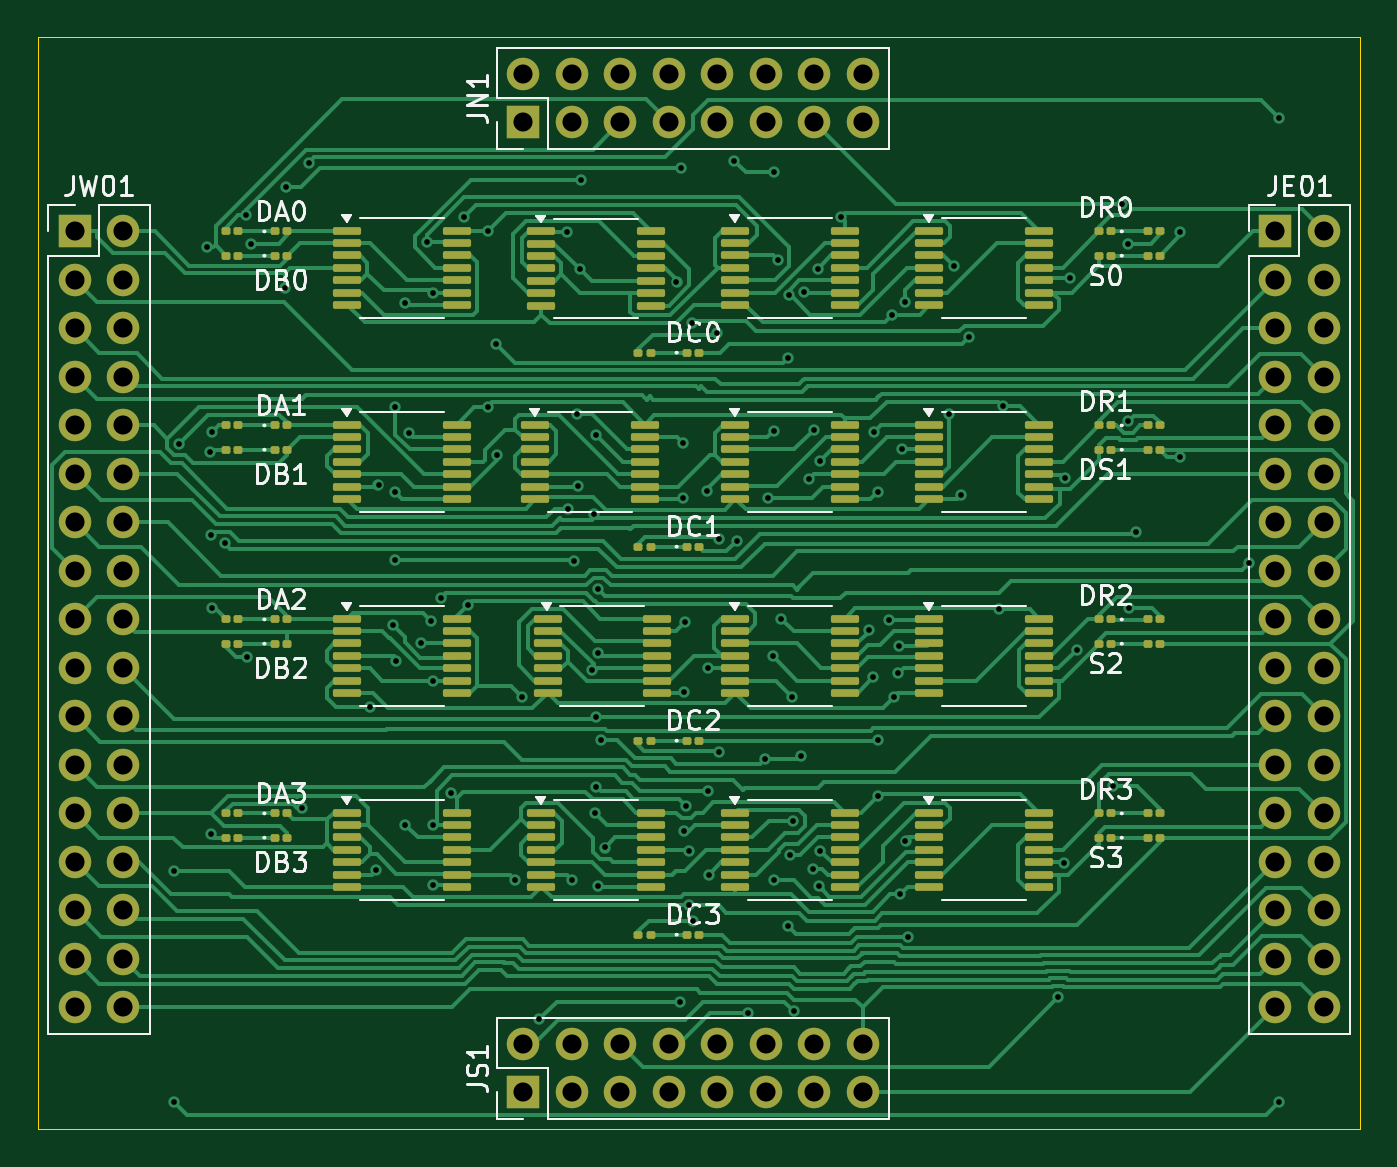
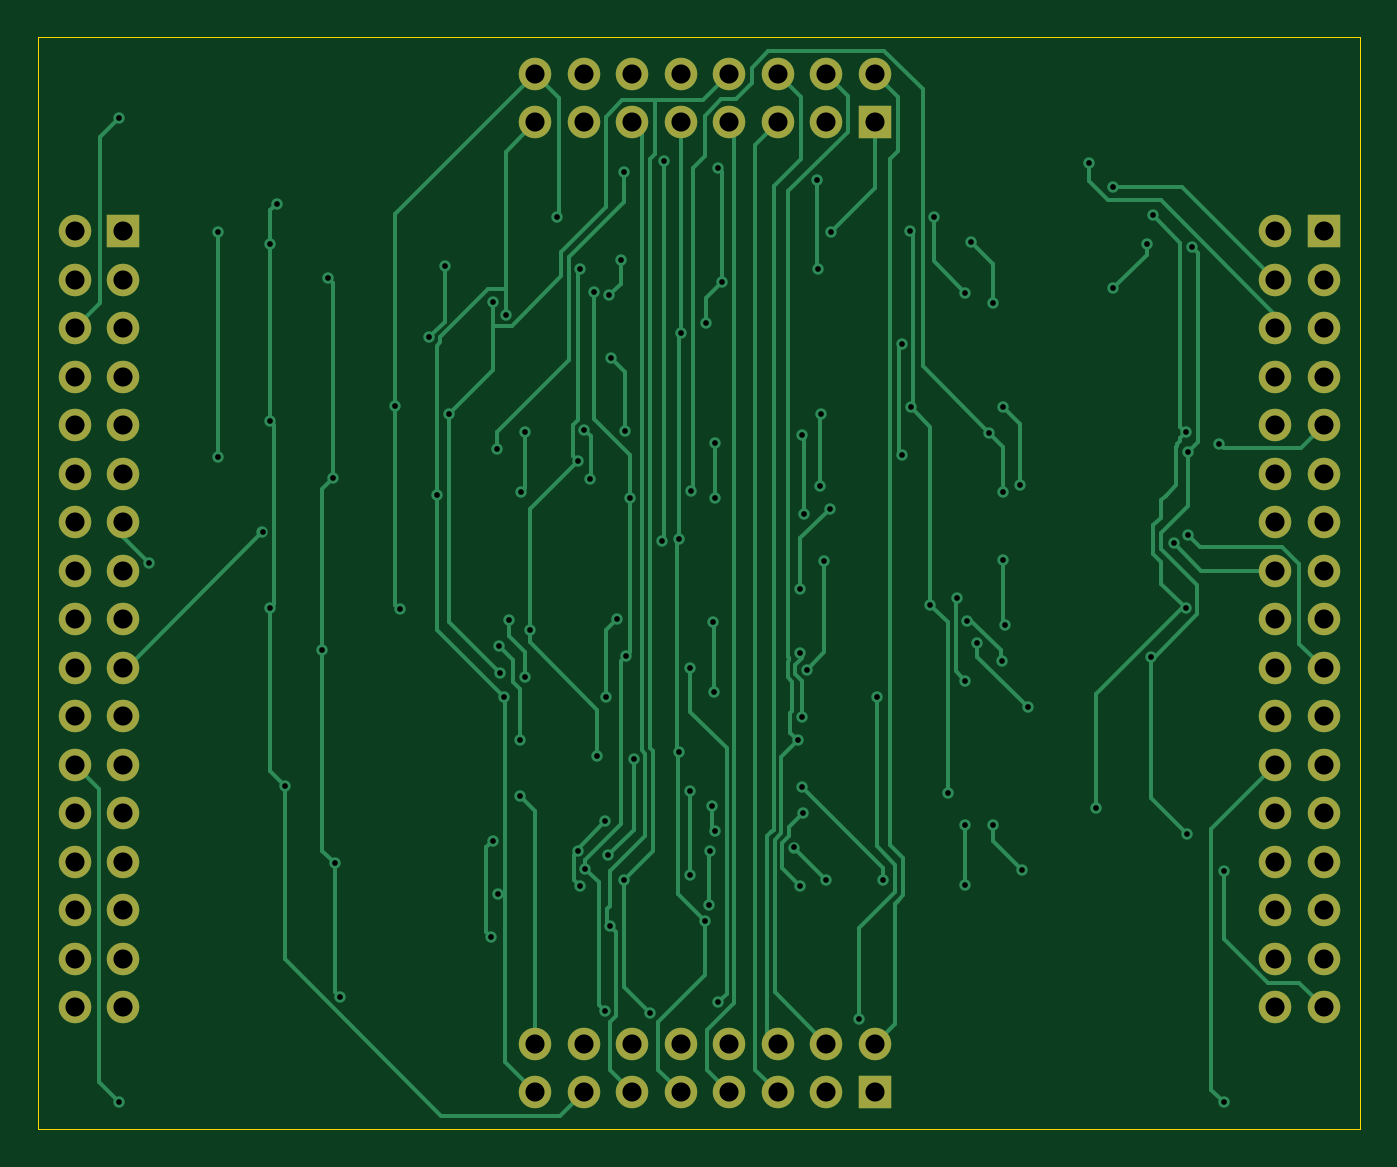
Circuit board: 11 layer files. Board 69.2 x 57.2 mm.
- bottom_copper: ALU-B_Cu.gbl (31020 bytes)
- bottom_mask: ALU-B_Mask.gbs (3078 bytes)
- paste: ALU-B_Paste.gbp (446 bytes)
- bottom_silk: ALU-B_Silkscreen.gbo (3088 bytes)
- outline: ALU-Edge_Cuts.gm1 (598 bytes)
- top_copper: ALU-F_Cu.gtl (100652 bytes)
- top_mask: ALU-F_Mask.gts (12658 bytes)
- paste: ALU-F_Paste.gtp (10021 bytes)
- top_silk: ALU-F_Silkscreen.gto (64692 bytes)
- drill: ALU-NPTH.drl (269 bytes)
- drill: ALU-PTH.drl (4482 bytes)

=== bottom_copper: ALU-B_Cu.gbl (31020 bytes, source omitted) ===
=== bottom_mask: ALU-B_Mask.gbs ===
%TF.GenerationSoftware,KiCad,Pcbnew,9.0.2*%
%TF.CreationDate,2025-05-17T19:35:46+02:00*%
%TF.ProjectId,ALU,414c552e-6b69-4636-9164-5f7063625858,rev?*%
%TF.SameCoordinates,Original*%
%TF.FileFunction,Soldermask,Bot*%
%TF.FilePolarity,Negative*%
%FSLAX46Y46*%
G04 Gerber Fmt 4.6, Leading zero omitted, Abs format (unit mm)*
G04 Created by KiCad (PCBNEW 9.0.2) date 2025-05-17 19:35:46*
%MOMM*%
%LPD*%
G01*
G04 APERTURE LIST*
%ADD10R,1.700000X1.700000*%
%ADD11C,1.700000*%
G04 APERTURE END LIST*
D10*
%TO.C,JW01*%
X84455000Y-48895000D03*
D11*
X86995000Y-48895000D03*
X84455000Y-51435000D03*
X86995000Y-51435000D03*
X84455000Y-53975000D03*
X86995000Y-53975000D03*
X84455000Y-56515000D03*
X86995000Y-56515000D03*
X84455000Y-59055000D03*
X86995000Y-59055000D03*
X84455000Y-61595000D03*
X86995000Y-61595000D03*
X84455000Y-64135000D03*
X86995000Y-64135000D03*
X84455000Y-66675000D03*
X86995000Y-66675000D03*
X84455000Y-69215000D03*
X86995000Y-69215000D03*
X84455000Y-71755000D03*
X86995000Y-71755000D03*
X84455000Y-74295000D03*
X86995000Y-74295000D03*
X84455000Y-76835000D03*
X86995000Y-76835000D03*
X84455000Y-79375000D03*
X86995000Y-79375000D03*
X84455000Y-81915000D03*
X86995000Y-81915000D03*
X84455000Y-84455000D03*
X86995000Y-84455000D03*
X84455000Y-86995000D03*
X86995000Y-86995000D03*
X84455000Y-89535000D03*
X86995000Y-89535000D03*
%TD*%
D10*
%TO.C,JE01*%
X147320000Y-48895000D03*
D11*
X149860000Y-48895000D03*
X147320000Y-51435000D03*
X149860000Y-51435000D03*
X147320000Y-53975000D03*
X149860000Y-53975000D03*
X147320000Y-56515000D03*
X149860000Y-56515000D03*
X147320000Y-59055000D03*
X149860000Y-59055000D03*
X147320000Y-61595000D03*
X149860000Y-61595000D03*
X147320000Y-64135000D03*
X149860000Y-64135000D03*
X147320000Y-66675000D03*
X149860000Y-66675000D03*
X147320000Y-69215000D03*
X149860000Y-69215000D03*
X147320000Y-71755000D03*
X149860000Y-71755000D03*
X147320000Y-74295000D03*
X149860000Y-74295000D03*
X147320000Y-76835000D03*
X149860000Y-76835000D03*
X147320000Y-79375000D03*
X149860000Y-79375000D03*
X147320000Y-81915000D03*
X149860000Y-81915000D03*
X147320000Y-84455000D03*
X149860000Y-84455000D03*
X147320000Y-86995000D03*
X149860000Y-86995000D03*
X147320000Y-89535000D03*
X149860000Y-89535000D03*
%TD*%
D10*
%TO.C,JS1*%
X107950000Y-93985000D03*
D11*
X107950000Y-91445000D03*
X110490000Y-93985000D03*
X110490000Y-91445000D03*
X113030000Y-93985000D03*
X113030000Y-91445000D03*
X115570000Y-93985000D03*
X115570000Y-91445000D03*
X118110000Y-93985000D03*
X118110000Y-91445000D03*
X120650000Y-93985000D03*
X120650000Y-91445000D03*
X123190000Y-93985000D03*
X123190000Y-91445000D03*
X125730000Y-93985000D03*
X125730000Y-91445000D03*
%TD*%
D10*
%TO.C,JN1*%
X107950000Y-43185000D03*
D11*
X107950000Y-40645000D03*
X110490000Y-43185000D03*
X110490000Y-40645000D03*
X113030000Y-43185000D03*
X113030000Y-40645000D03*
X115570000Y-43185000D03*
X115570000Y-40645000D03*
X118110000Y-43185000D03*
X118110000Y-40645000D03*
X120650000Y-43185000D03*
X120650000Y-40645000D03*
X123190000Y-43185000D03*
X123190000Y-40645000D03*
X125730000Y-43185000D03*
X125730000Y-40645000D03*
%TD*%
M02*

=== paste: ALU-B_Paste.gbp ===
%TF.GenerationSoftware,KiCad,Pcbnew,9.0.2*%
%TF.CreationDate,2025-05-17T19:35:46+02:00*%
%TF.ProjectId,ALU,414c552e-6b69-4636-9164-5f7063625858,rev?*%
%TF.SameCoordinates,Original*%
%TF.FileFunction,Paste,Bot*%
%TF.FilePolarity,Positive*%
%FSLAX46Y46*%
G04 Gerber Fmt 4.6, Leading zero omitted, Abs format (unit mm)*
G04 Created by KiCad (PCBNEW 9.0.2) date 2025-05-17 19:35:46*
%MOMM*%
%LPD*%
G01*
G04 APERTURE LIST*
G04 APERTURE END LIST*
M02*

=== bottom_silk: ALU-B_Silkscreen.gbo ===
%TF.GenerationSoftware,KiCad,Pcbnew,9.0.2*%
%TF.CreationDate,2025-05-17T19:35:46+02:00*%
%TF.ProjectId,ALU,414c552e-6b69-4636-9164-5f7063625858,rev?*%
%TF.SameCoordinates,Original*%
%TF.FileFunction,Legend,Bot*%
%TF.FilePolarity,Positive*%
%FSLAX46Y46*%
G04 Gerber Fmt 4.6, Leading zero omitted, Abs format (unit mm)*
G04 Created by KiCad (PCBNEW 9.0.2) date 2025-05-17 19:35:46*
%MOMM*%
%LPD*%
G01*
G04 APERTURE LIST*
%ADD10R,1.700000X1.700000*%
%ADD11C,1.700000*%
G04 APERTURE END LIST*
%LPC*%
D10*
%TO.C,JW01*%
X84455000Y-48895000D03*
D11*
X86995000Y-48895000D03*
X84455000Y-51435000D03*
X86995000Y-51435000D03*
X84455000Y-53975000D03*
X86995000Y-53975000D03*
X84455000Y-56515000D03*
X86995000Y-56515000D03*
X84455000Y-59055000D03*
X86995000Y-59055000D03*
X84455000Y-61595000D03*
X86995000Y-61595000D03*
X84455000Y-64135000D03*
X86995000Y-64135000D03*
X84455000Y-66675000D03*
X86995000Y-66675000D03*
X84455000Y-69215000D03*
X86995000Y-69215000D03*
X84455000Y-71755000D03*
X86995000Y-71755000D03*
X84455000Y-74295000D03*
X86995000Y-74295000D03*
X84455000Y-76835000D03*
X86995000Y-76835000D03*
X84455000Y-79375000D03*
X86995000Y-79375000D03*
X84455000Y-81915000D03*
X86995000Y-81915000D03*
X84455000Y-84455000D03*
X86995000Y-84455000D03*
X84455000Y-86995000D03*
X86995000Y-86995000D03*
X84455000Y-89535000D03*
X86995000Y-89535000D03*
%TD*%
D10*
%TO.C,JE01*%
X147320000Y-48895000D03*
D11*
X149860000Y-48895000D03*
X147320000Y-51435000D03*
X149860000Y-51435000D03*
X147320000Y-53975000D03*
X149860000Y-53975000D03*
X147320000Y-56515000D03*
X149860000Y-56515000D03*
X147320000Y-59055000D03*
X149860000Y-59055000D03*
X147320000Y-61595000D03*
X149860000Y-61595000D03*
X147320000Y-64135000D03*
X149860000Y-64135000D03*
X147320000Y-66675000D03*
X149860000Y-66675000D03*
X147320000Y-69215000D03*
X149860000Y-69215000D03*
X147320000Y-71755000D03*
X149860000Y-71755000D03*
X147320000Y-74295000D03*
X149860000Y-74295000D03*
X147320000Y-76835000D03*
X149860000Y-76835000D03*
X147320000Y-79375000D03*
X149860000Y-79375000D03*
X147320000Y-81915000D03*
X149860000Y-81915000D03*
X147320000Y-84455000D03*
X149860000Y-84455000D03*
X147320000Y-86995000D03*
X149860000Y-86995000D03*
X147320000Y-89535000D03*
X149860000Y-89535000D03*
%TD*%
D10*
%TO.C,JS1*%
X107950000Y-93985000D03*
D11*
X107950000Y-91445000D03*
X110490000Y-93985000D03*
X110490000Y-91445000D03*
X113030000Y-93985000D03*
X113030000Y-91445000D03*
X115570000Y-93985000D03*
X115570000Y-91445000D03*
X118110000Y-93985000D03*
X118110000Y-91445000D03*
X120650000Y-93985000D03*
X120650000Y-91445000D03*
X123190000Y-93985000D03*
X123190000Y-91445000D03*
X125730000Y-93985000D03*
X125730000Y-91445000D03*
%TD*%
D10*
%TO.C,JN1*%
X107950000Y-43185000D03*
D11*
X107950000Y-40645000D03*
X110490000Y-43185000D03*
X110490000Y-40645000D03*
X113030000Y-43185000D03*
X113030000Y-40645000D03*
X115570000Y-43185000D03*
X115570000Y-40645000D03*
X118110000Y-43185000D03*
X118110000Y-40645000D03*
X120650000Y-43185000D03*
X120650000Y-40645000D03*
X123190000Y-43185000D03*
X123190000Y-40645000D03*
X125730000Y-43185000D03*
X125730000Y-40645000D03*
%TD*%
%LPD*%
M02*

=== outline: ALU-Edge_Cuts.gm1 ===
%TF.GenerationSoftware,KiCad,Pcbnew,9.0.2*%
%TF.CreationDate,2025-05-17T19:35:46+02:00*%
%TF.ProjectId,ALU,414c552e-6b69-4636-9164-5f7063625858,rev?*%
%TF.SameCoordinates,Original*%
%TF.FileFunction,Profile,NP*%
%FSLAX46Y46*%
G04 Gerber Fmt 4.6, Leading zero omitted, Abs format (unit mm)*
G04 Created by KiCad (PCBNEW 9.0.2) date 2025-05-17 19:35:46*
%MOMM*%
%LPD*%
G01*
G04 APERTURE LIST*
%TA.AperFunction,Profile*%
%ADD10C,0.050000*%
%TD*%
G04 APERTURE END LIST*
D10*
X82550000Y-38735000D02*
X151765000Y-38735000D01*
X151765000Y-95885000D01*
X82550000Y-95885000D01*
X82550000Y-38735000D01*
M02*

=== top_copper: ALU-F_Cu.gtl (100652 bytes, source omitted) ===
=== top_mask: ALU-F_Mask.gts (12658 bytes, source omitted) ===
=== paste: ALU-F_Paste.gtp (10021 bytes, source omitted) ===
=== top_silk: ALU-F_Silkscreen.gto (64692 bytes, source omitted) ===
=== drill: ALU-NPTH.drl ===
M48
; DRILL file {KiCad 9.0.2} date 2025-05-17T19:37:23+0200
; FORMAT={-:-/ absolute / metric / decimal}
; #@! TF.CreationDate,2025-05-17T19:37:23+02:00
; #@! TF.GenerationSoftware,Kicad,Pcbnew,9.0.2
; #@! TF.FileFunction,NonPlated,1,2,NPTH
FMAT,2
METRIC
%
G90
G05
M30

=== drill: ALU-PTH.drl ===
M48
; DRILL file {KiCad 9.0.2} date 2025-05-17T19:37:23+0200
; FORMAT={-:-/ absolute / metric / decimal}
; #@! TF.CreationDate,2025-05-17T19:37:23+02:00
; #@! TF.GenerationSoftware,Kicad,Pcbnew,9.0.2
; #@! TF.FileFunction,Plated,1,2,PTH
FMAT,2
METRIC
; #@! TA.AperFunction,Plated,PTH,ViaDrill
T1C0.300
; #@! TA.AperFunction,Plated,PTH,ComponentDrill
T2C1.000
%
G90
G05
T1
X89.681Y-82.366
X89.681Y-94.496
X89.911Y-60.009
X91.368Y-49.729
X91.567Y-60.423
X91.57Y-64.782
X91.599Y-80.476
X91.665Y-68.636
X91.667Y-59.417
X92.314Y-65.221
X93.412Y-48.06
X93.504Y-71.17
X93.695Y-49.53
X95.465Y-51.877
X95.505Y-46.559
X96.356Y-79.089
X96.722Y-45.296
X99.945Y-73.812
X100.251Y-82.335
X100.366Y-62.175
X101.119Y-69.526
X101.225Y-66.112
X101.228Y-62.539
X101.253Y-58.09
X101.303Y-71.396
X101.755Y-52.627
X101.776Y-79.993
X101.971Y-59.433
X102.599Y-70.423
X102.903Y-49.459
X103.123Y-69.273
X103.21Y-52.1
X103.21Y-72.441
X103.21Y-80.001
X103.21Y-83.136
X103.65Y-68.069
X104.143Y-78.306
X104.857Y-48.143
X105.046Y-68.439
X106.085Y-58.098
X106.109Y-48.873
X106.54Y-54.8
X106.551Y-60.594
X107.531Y-82.85
X107.867Y-73.267
X108.793Y-90.165
X110.257Y-48.941
X110.312Y-63.407
X110.504Y-82.853
X110.62Y-66.14
X110.766Y-58.453
X110.828Y-62.207
X110.91Y-50.868
X110.979Y-46.181
X111.524Y-71.838
X111.666Y-63.704
X111.702Y-79.341
X111.75Y-59.542
X111.774Y-77.971
X111.775Y-74.349
X111.864Y-83.15
X111.876Y-67.636
X111.876Y-70.948
X112.0Y-75.553
X112.204Y-81.159
X115.972Y-51.528
X116.146Y-89.25
X116.182Y-45.572
X116.314Y-59.982
X116.314Y-62.857
X116.346Y-80.305
X116.368Y-72.992
X116.42Y-69.33
X116.484Y-79.005
X116.601Y-81.355
X116.637Y-84.195
X116.8Y-53.693
X116.84Y-85.021
X117.584Y-62.465
X117.623Y-78.212
X117.64Y-71.77
X117.659Y-82.589
X118.11Y-54.199
X118.187Y-76.168
X118.222Y-65.02
X119.005Y-45.211
X119.124Y-65.087
X119.725Y-89.847
X120.59Y-76.5
X120.784Y-62.839
X121.012Y-71.143
X121.056Y-59.326
X121.103Y-45.804
X121.104Y-82.88
X121.271Y-50.396
X121.456Y-69.171
X121.788Y-55.504
X121.822Y-85.292
X121.871Y-52.223
X121.925Y-81.555
X122.027Y-73.277
X122.084Y-79.788
X122.107Y-89.728
X122.498Y-76.389
X122.673Y-52.066
X122.894Y-61.867
X123.126Y-82.26
X123.169Y-59.293
X123.373Y-50.847
X123.41Y-83.173
X123.495Y-60.911
X123.508Y-81.344
X124.585Y-48.14
X126.037Y-69.765
X126.282Y-72.239
X126.298Y-59.404
X126.508Y-62.517
X126.528Y-75.523
X126.531Y-78.442
X127.117Y-69.227
X127.281Y-53.255
X127.385Y-73.266
X127.587Y-72.044
X127.641Y-70.599
X127.698Y-83.607
X127.76Y-60.31
X127.952Y-52.572
X127.965Y-80.797
X128.074Y-85.837
X130.257Y-58.436
X130.482Y-50.685
X130.893Y-62.691
X131.306Y-54.436
X132.844Y-68.694
X133.065Y-58.052
X135.958Y-89.011
X136.246Y-81.993
X136.336Y-61.794
X136.606Y-51.313
X136.922Y-70.792
X138.85Y-77.947
X139.29Y-47.44
X139.638Y-49.53
X139.638Y-58.831
X139.653Y-68.642
X140.024Y-64.638
X142.354Y-48.933
X142.354Y-60.706
X145.957Y-66.245
X147.527Y-42.936
X147.527Y-94.496
T2
X84.455Y-48.895
X84.455Y-51.435
X84.455Y-53.975
X84.455Y-56.515
X84.455Y-59.055
X84.455Y-61.595
X84.455Y-64.135
X84.455Y-66.675
X84.455Y-69.215
X84.455Y-71.755
X84.455Y-74.295
X84.455Y-76.835
X84.455Y-79.375
X84.455Y-81.915
X84.455Y-84.455
X84.455Y-86.995
X84.455Y-89.535
X86.995Y-48.895
X86.995Y-51.435
X86.995Y-53.975
X86.995Y-56.515
X86.995Y-59.055
X86.995Y-61.595
X86.995Y-64.135
X86.995Y-66.675
X86.995Y-69.215
X86.995Y-71.755
X86.995Y-74.295
X86.995Y-76.835
X86.995Y-79.375
X86.995Y-81.915
X86.995Y-84.455
X86.995Y-86.995
X86.995Y-89.535
X107.95Y-40.645
X107.95Y-43.185
X107.95Y-91.445
X107.95Y-93.985
X110.49Y-40.645
X110.49Y-43.185
X110.49Y-91.445
X110.49Y-93.985
X113.03Y-40.645
X113.03Y-43.185
X113.03Y-91.445
X113.03Y-93.985
X115.57Y-40.645
X115.57Y-43.185
X115.57Y-91.445
X115.57Y-93.985
X118.11Y-40.645
X118.11Y-43.185
X118.11Y-91.445
X118.11Y-93.985
X120.65Y-40.645
X120.65Y-43.185
X120.65Y-91.445
X120.65Y-93.985
X123.19Y-40.645
X123.19Y-43.185
X123.19Y-91.445
X123.19Y-93.985
X125.73Y-40.645
X125.73Y-43.185
X125.73Y-91.445
X125.73Y-93.985
X147.32Y-48.895
X147.32Y-51.435
X147.32Y-53.975
X147.32Y-56.515
X147.32Y-59.055
X147.32Y-61.595
X147.32Y-64.135
X147.32Y-66.675
X147.32Y-69.215
X147.32Y-71.755
X147.32Y-74.295
X147.32Y-76.835
X147.32Y-79.375
X147.32Y-81.915
X147.32Y-84.455
X147.32Y-86.995
X147.32Y-89.535
X149.86Y-48.895
X149.86Y-51.435
X149.86Y-53.975
X149.86Y-56.515
X149.86Y-59.055
X149.86Y-61.595
X149.86Y-64.135
X149.86Y-66.675
X149.86Y-69.215
X149.86Y-71.755
X149.86Y-74.295
X149.86Y-76.835
X149.86Y-79.375
X149.86Y-81.915
X149.86Y-84.455
X149.86Y-86.995
X149.86Y-89.535
M30

